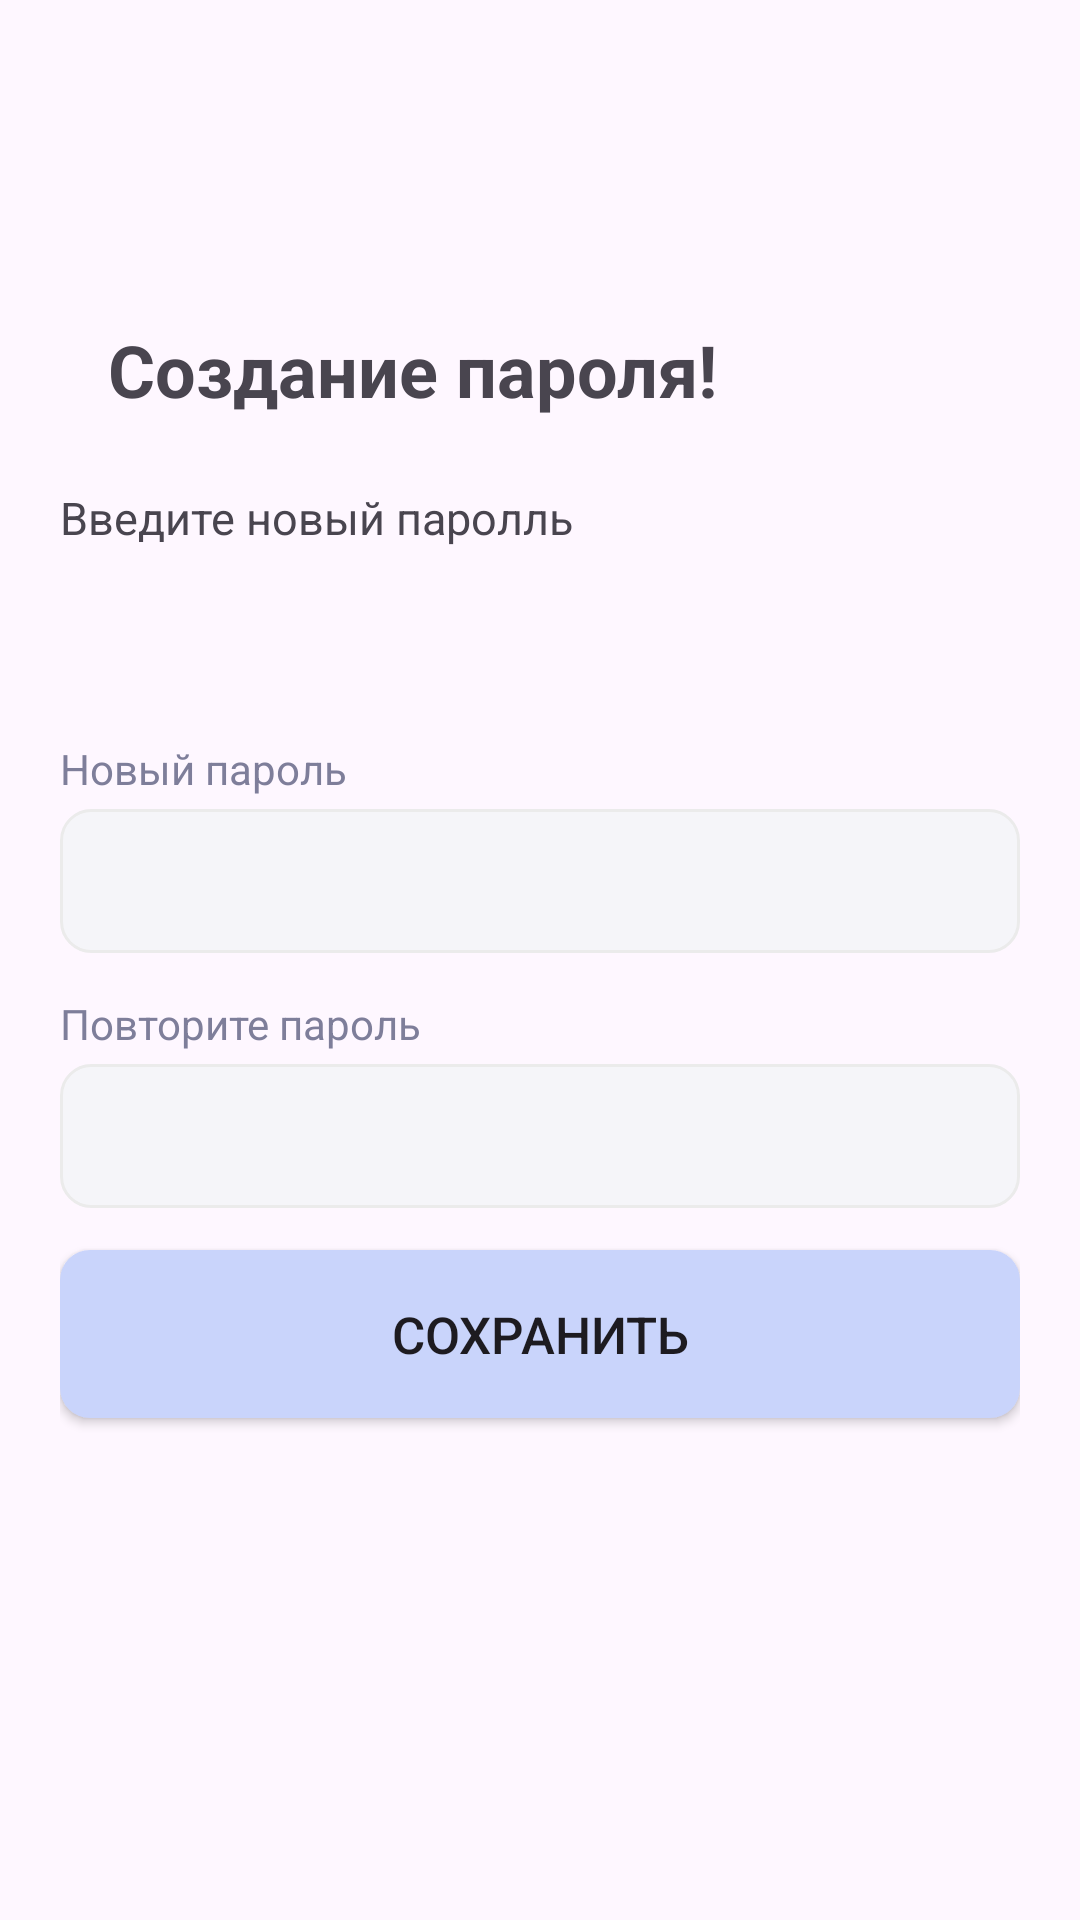

Produce the Android XML layout that renders to this screen, including the resource entries it uses.
<!-- AndroidManifest.xml: application theme Theme.Practika -->
<!-- res/layout/activity_create_profile_pass.xml -->
<?xml version="1.0" encoding="utf-8"?>
<ScrollView xmlns:android="http://schemas.android.com/apk/res/android"
    xmlns:app="http://schemas.android.com/apk/res-auto"
    xmlns:tools="http://schemas.android.com/tools"
    android:id="@+id/login"
    android:layout_width="match_parent"
    android:layout_height="match_parent"
    android:fillViewport="true"
    tools:context=".CreateProfilePassActivity">

    <androidx.constraintlayout.widget.ConstraintLayout
        android:layout_width="match_parent"
        android:layout_height="wrap_content"
        android:padding="20dp">

        <ImageView
            android:id="@+id/imageView2"
            android:layout_width="wrap_content"
            android:layout_height="wrap_content"
            android:layout_marginTop="103dp"
            android:src="@drawable/ic_emojie"
            app:layout_constraintTop_toTopOf="parent"
            app:layout_constraintStart_toStartOf="parent" />

        <TextView
            android:id="@+id/textView2"
            android:layout_width="0dp"
            android:layout_height="wrap_content"
            android:layout_marginStart="16dp"
            android:text="Создание пароля!"
            android:textStyle="bold"
            android:textSize="24sp"
            app:layout_constraintTop_toTopOf="@id/imageView2"
            app:layout_constraintBottom_toBottomOf="@id/imageView2"
            app:layout_constraintStart_toEndOf="@id/imageView2"
            app:layout_constraintEnd_toEndOf="parent" />

        <TextView
            android:id="@+id/textView3"
            android:layout_width="0dp"
            android:layout_height="wrap_content"
            android:layout_marginTop="23dp"
            android:text="Введите новый паролль"
            android:textSize="15sp"
            app:layout_constraintEnd_toEndOf="@id/textView2"
            app:layout_constraintStart_toStartOf="@+id/imageView2"
            app:layout_constraintTop_toBottomOf="@id/textView2" />

        <TextView
            android:id="@+id/textPass"
            android:layout_width="wrap_content"
            android:layout_height="wrap_content"
            android:layout_marginTop="64dp"
            android:text="Новый пароль"
            android:textColor="#7E7E9A"
            android:textSize="14sp"
            app:layout_constraintTop_toBottomOf="@id/textView3"
            app:layout_constraintStart_toStartOf="parent" />

        <EditText
            android:id="@+id/passField"
            android:layout_width="0dp"
            android:layout_height="48dp"
            android:layout_marginTop="4dp"
            android:background="@drawable/shape_rounded"
            android:padding="14dp"
            android:textColorHint="#999999"
            android:textSize="16sp"
            android:inputType="textPassword"
            app:layout_constraintTop_toBottomOf="@id/textPass"
            app:layout_constraintStart_toStartOf="parent"
            app:layout_constraintEnd_toEndOf="parent" />

        <TextView
            android:id="@+id/acceptPass"
            android:layout_width="wrap_content"
            android:layout_height="wrap_content"
            android:layout_marginTop="14dp"
            android:text="Повторите пароль"

            android:textColor="#7E7E9A"
            android:textSize="14sp"
            app:layout_constraintTop_toBottomOf="@id/passField"
            app:layout_constraintStart_toStartOf="parent" />

        <EditText
            android:id="@+id/passwordField"
            android:layout_width="0dp"
            android:layout_height="48dp"
            android:layout_marginTop="4dp"
            android:background="@drawable/shape_rounded"
            android:padding="14dp"
            android:textColorHint="#999999"
            android:textSize="16sp"
            android:inputType="textPassword"
            app:layout_constraintTop_toBottomOf="@id/acceptPass"
            app:layout_constraintStart_toStartOf="parent"
            app:layout_constraintEnd_toEndOf="parent" />

        <Button
            android:id="@+id/buttonNext"
            android:layout_width="0dp"
            android:layout_height="56dp"
            android:layout_marginTop="14dp"
            android:background="@drawable/shape_rounded_btn_disable"
            android:text="Сохранить"
            android:textSize="17sp"
            app:backgroundTint="@null"
            app:layout_constraintTop_toBottomOf="@id/passwordField"
            app:layout_constraintStart_toStartOf="parent"
            app:layout_constraintEnd_toEndOf="parent" />


    </androidx.constraintlayout.widget.ConstraintLayout>

</ScrollView>
<!-- resources referenced by this layout -->
<resources>
  <!-- drawable shape_rounded (drawable) -->
  <?xml version="1.0" encoding="utf-8"?>
  <shape xmlns:android="http://schemas.android.com/apk/res/android">
  
      <solid android:color="#F5F5F9" />
      <corners android:radius="10dp" />
      <stroke
          android:width="1dp"
          android:color="#EBEBEB" />
  
  </shape>
  <!-- drawable shape_rounded_btn_disable (drawable) -->
  <?xml version="1.0" encoding="utf-8"?>
  <shape xmlns:android="http://schemas.android.com/apk/res/android">
  
      <solid android:color="#C9D4FB" />
      <corners android:radius="10dp" />
  
  </shape>
  <style name="Theme.Practika" parent="Base.Theme.Practika" />
  <style name="Base.Theme.Practika" parent="Theme.Material3.DayNight.NoActionBar">
          
          
      </style>
</resources>
